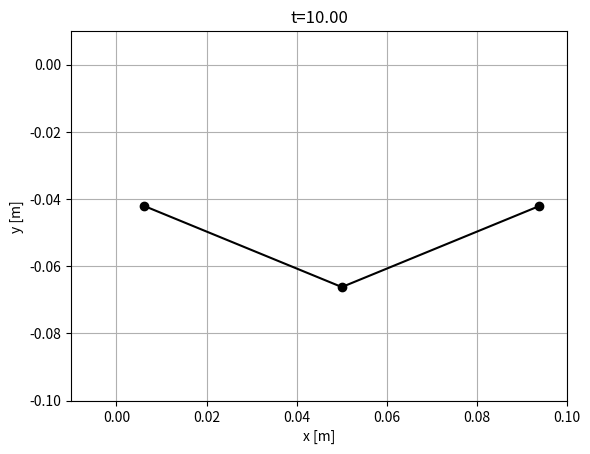
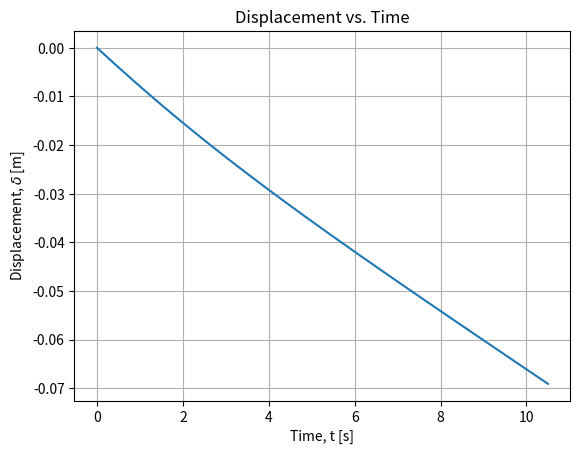
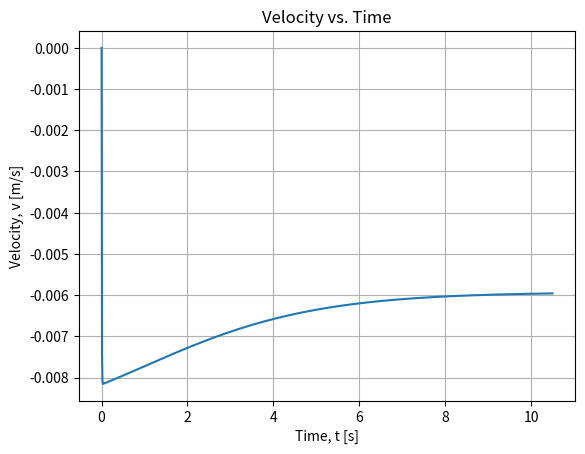
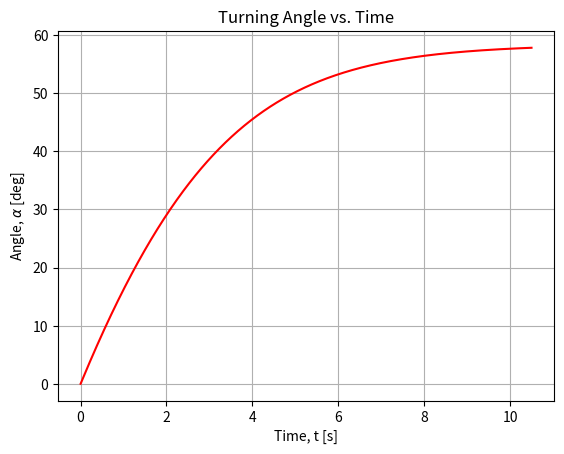

These charts were generated, in order, by the following Python code:
import numpy as np
import matplotlib.pyplot as plt

### CROSS MATRIX HELPER FUNCTION ###

def crossMat(a):
    """
    Returns the cross product matrix of vector 'a'.
    """

    A = np.array([[0, -a[2], a[1]],
                  [a[2], 0, -a[0]],
                  [-a[1], a[0], 0]])

    return A

### GRADIENT AND HESSIAN OF ELASTIC ENERGIES ###

def gradEb(xkm1, ykm1, xk, yk, xkp1, ykp1, curvature0, l_k, EI):
    """
    Returns the derivative of bending energy E_k^b with respect to
    x_{k-1}, y_{k-1}, x_k, y_k, x_{k+1}, and y_{k+1}.
    """

    # Nodes in 3D
    node0 = np.array([xkm1, ykm1, 0.0])
    node1 = np.array([xk, yk, 0])
    node2 = np.array([xkp1, ykp1, 0])

    # Unit vectors along z-axis
    m2e = np.array([0, 0, 1])
    m2f = np.array([0, 0, 1])

    kappaBar = curvature0

    # Initialize gradient of curvature
    gradKappa = np.zeros(6)

    # Edge vectors
    ee = node1 - node0
    ef = node2 - node1

    # Norms of edge vectors
    norm_e = np.linalg.norm(ee)
    norm_f = np.linalg.norm(ef)

    # Unit tangents
    te = ee / norm_e
    tf = ef / norm_f

    # Curvature binormal
    kb = 2.0 * np.cross(te, tf) / (1.0 + np.dot(te, tf))

    chi = 1.0 + np.dot(te, tf)
    tilde_t = (te + tf) / chi
    tilde_d2 = (m2e + m2f) / chi

    # Curvature
    kappa1 = kb[2]

    # Gradient of kappa1 with respect to edge vectors
    Dkappa1De = 1.0 / norm_e * (-kappa1 * tilde_t + np.cross(tf, tilde_d2))
    Dkappa1Df = 1.0 / norm_f * (-kappa1 * tilde_t - np.cross(te, tilde_d2))

    # Populate the gradient of kappa
    gradKappa[0:2] = -Dkappa1De[0:2]
    gradKappa[2:4] = Dkappa1De[0:2] - Dkappa1Df[0:2]
    gradKappa[4:6] = Dkappa1Df[0:2]

    # Gradient of bending energy
    dkappa = kappa1 - kappaBar
    dF = gradKappa * EI * dkappa / l_k

    return dF

def hessEb(xkm1, ykm1, xk, yk, xkp1, ykp1, curvature0, l_k, EI):
    """
    Returns the Hessian (second derivative) of bending energy E_k^b
    with respect to x_{k-1}, y_{k-1}, x_k, y_k, x_{k+1}, and y_{k+1}.
    """

    # Nodes in 3D
    node0 = np.array([xkm1, ykm1, 0])
    node1 = np.array([xk, yk, 0])
    node2 = np.array([xkp1, ykp1, 0])

    # Unit vectors along z-axis
    m2e = np.array([0, 0, 1])
    m2f = np.array([0, 0, 1])

    kappaBar = curvature0

    # Initialize gradient of curvature
    gradKappa = np.zeros(6)

    # Edge vectors
    ee = node1 - node0
    ef = node2 - node1

    # Norms of edge vectors
    norm_e = np.linalg.norm(ee)
    norm_f = np.linalg.norm(ef)

    # Unit tangents
    te = ee / norm_e
    tf = ef / norm_f

    # Curvature binormal
    kb = 2.0 * np.cross(te, tf) / (1.0 + np.dot(te, tf))

    chi = 1.0 + np.dot(te, tf)
    tilde_t = (te + tf) / chi
    tilde_d2 = (m2e + m2f) / chi

    # Curvature
    kappa1 = kb[2]

    # Gradient of kappa1 with respect to edge vectors
    Dkappa1De = 1.0 / norm_e * (-kappa1 * tilde_t + np.cross(tf, tilde_d2))
    Dkappa1Df = 1.0 / norm_f * (-kappa1 * tilde_t - np.cross(te, tilde_d2))

    # Populate the gradient of kappa
    gradKappa[0:2] = -Dkappa1De[0:2]
    gradKappa[2:4] = Dkappa1De[0:2] - Dkappa1Df[0:2]
    gradKappa[4:6] = Dkappa1Df[0:2]

    # Compute the Hessian (second derivative of kappa)
    DDkappa1 = np.zeros((6, 6))

    norm2_e = norm_e**2
    norm2_f = norm_f**2

    Id3 = np.eye(3)

    # Helper matrices for second derivatives
    tt_o_tt = np.outer(tilde_t, tilde_t)
    tmp = np.cross(tf, tilde_d2)
    tf_c_d2t_o_tt = np.outer(tmp, tilde_t)
    kb_o_d2e = np.outer(kb, m2e)

    D2kappa1De2 = (2 * kappa1 * tt_o_tt - tf_c_d2t_o_tt - tf_c_d2t_o_tt.T) / norm2_e - \
                  kappa1 / (chi * norm2_e) * (Id3 - np.outer(te, te)) + \
                  (kb_o_d2e + kb_o_d2e.T) / (4 * norm2_e)

    tmp = np.cross(te, tilde_d2)
    te_c_d2t_o_tt = np.outer(tmp, tilde_t)
    tt_o_te_c_d2t = te_c_d2t_o_tt.T
    kb_o_d2f = np.outer(kb, m2f)

    D2kappa1Df2 = (2 * kappa1 * tt_o_tt + te_c_d2t_o_tt + te_c_d2t_o_tt.T) / norm2_f - \
                  kappa1 / (chi * norm2_f) * (Id3 - np.outer(tf, tf)) + \
                  (kb_o_d2f + kb_o_d2f.T) / (4 * norm2_f)
    D2kappa1DeDf = -kappa1 / (chi * norm_e * norm_f) * (Id3 + np.outer(te, tf)) \
                  + 1.0 / (norm_e * norm_f) * (2 * kappa1 * tt_o_tt - tf_c_d2t_o_tt + \
                  tt_o_te_c_d2t - crossMat(tilde_d2))
    D2kappa1DfDe = D2kappa1DeDf.T

    # Populate the Hessian of kappa
    DDkappa1[0:2, 0:2] = D2kappa1De2[0:2, 0:2]
    DDkappa1[0:2, 2:4] = -D2kappa1De2[0:2, 0:2] + D2kappa1DeDf[0:2, 0:2]
    DDkappa1[0:2, 4:6] = -D2kappa1DeDf[0:2, 0:2]
    DDkappa1[2:4, 0:2] = -D2kappa1De2[0:2, 0:2] + D2kappa1DfDe[0:2, 0:2]
    DDkappa1[2:4, 2:4] = D2kappa1De2[0:2, 0:2] - D2kappa1DeDf[0:2, 0:2] - \
                         D2kappa1DfDe[0:2, 0:2] + D2kappa1Df2[0:2, 0:2]
    DDkappa1[2:4, 4:6] = D2kappa1DeDf[0:2, 0:2] - D2kappa1Df2[0:2, 0:2]
    DDkappa1[4:6, 0:2] = -D2kappa1DfDe[0:2, 0:2]
    DDkappa1[4:6, 2:4] = D2kappa1DfDe[0:2, 0:2] - D2kappa1Df2[0:2, 0:2]
    DDkappa1[4:6, 4:6] = D2kappa1Df2[0:2, 0:2]

    # Hessian of bending energy
    dkappa = kappa1 - kappaBar
    dJ = 1.0 / l_k * EI * np.outer(gradKappa, gradKappa)
    dJ += 1.0 / l_k * dkappa * EI * DDkappa1

    return dJ

def getFb(q, EI, deltaL):
    """
    Compute the bending force and Jacobian of the bending force.
    """

    # Initialize bending force as a zero vector of size 6
    Fb = np.zeros(6)

    # Extract coordinates from q
    xkm1, ykm1, xk, yk, xkp1, ykp1 = q

    # Compute the gradient of bending energy
    gradEnergy = gradEb(xkm1, ykm1, xk, yk, xkp1, ykp1, 0, deltaL, EI)

    # Update bending force
    Fb[0:6] = Fb[0:6] - gradEnergy

    # Initialize Jacobian of bending force as a 6x6 zero matrix
    Jb = np.zeros((6, 6))

    # Compute the Hessian of bending energy
    hessEnergy = hessEb(xkm1, ykm1, xk, yk, xkp1, ykp1, 0, deltaL, EI)

    # Update Jacobian matrix
    Jb[0:6, 0:6] = Jb[0:6, 0:6] - hessEnergy

    return Fb, Jb

def gradEs(xk, yk, xkp1, ykp1, l_k, EA):
    """
    Calculate the gradient of the stretching energy with respect to the coordinates.
    """

    F = np.zeros(4)
    F[0] = -(1.0 - np.sqrt((xkp1 - xk)**2.0 + (ykp1 - yk)**2.0) / l_k) * ((xkp1 - xk)**2.0 + (ykp1 - yk)**2.0)**(-0.5) / l_k * (-2.0 * xkp1 + 2.0 * xk)
    F[1] = -(0.1e1 - np.sqrt((xkp1 - xk) ** 2 + (ykp1 - yk) ** 2) / l_k) * ((xkp1 - xk) ** 2 + (ykp1 - yk) ** 2) ** (-0.1e1 / 0.2e1) / l_k * (-0.2e1 * ykp1 + 0.2e1 * yk)
    F[2] = -(0.1e1 - np.sqrt((xkp1 - xk) ** 2 + (ykp1 - yk) ** 2) / l_k) * ((xkp1 - xk) ** 2 + (ykp1 - yk) ** 2) ** (-0.1e1 / 0.2e1) / l_k * (0.2e1 * xkp1 - 0.2e1 * xk)
    F[3] = -(0.1e1 - np.sqrt((xkp1 - xk) ** 2 + (ykp1 - yk) ** 2) / l_k) * ((xkp1 - xk) ** 2 + (ykp1 - yk) ** 2) ** (-0.1e1 / 0.2e1) / l_k * (0.2e1 * ykp1 - 0.2e1 * yk)

    F = 0.5 * EA * l_k * F  # Scale by EA and l_k

    return F

def hessEs(xk, yk, xkp1, ykp1, l_k, EA):
    """
    This function returns the 4x4 Hessian of the stretching energy E_k^s with
    respect to x_k, y_k, x_{k+1}, and y_{k+1}.
    """

    J = np.zeros((4, 4))  # Initialize the Hessian matrix
    J11 = (1 / ((xkp1 - xk) ** 2 + (ykp1 - yk) ** 2) / l_k ** 2 * (-2 * xkp1 + 2 * xk) ** 2) / 0.2e1 + (0.1e1 - np.sqrt(((xkp1 - xk) ** 2 + (ykp1 - yk) ** 2)) / l_k) * (((xkp1 - xk) ** 2 + (ykp1 - yk) ** 2) ** (-0.3e1 / 0.2e1)) / l_k * ((-2 * xkp1 + 2 * xk) ** 2) / 0.2e1 - 0.2e1 * (0.1e1 - np.sqrt(((xkp1 - xk) ** 2 + (ykp1 - yk) ** 2)) / l_k) * (((xkp1 - xk) ** 2 + (ykp1 - yk) ** 2) ** (-0.1e1 / 0.2e1)) / l_k
    J12 = (1 / ((xkp1 - xk) ** 2 + (ykp1 - yk) ** 2) / l_k ** 2 * (-2 * ykp1 + 2 * yk) * (-2 * xkp1 + 2 * xk)) / 0.2e1 + (0.1e1 - np.sqrt(((xkp1 - xk) ** 2 + (ykp1 - yk) ** 2)) / l_k) * (((xkp1 - xk) ** 2 + (ykp1 - yk) ** 2) ** (-0.3e1 / 0.2e1)) / l_k * (-2 * xkp1 + 2 * xk) * (-2 * ykp1 + 2 * yk) / 0.2e1
    J13 = (1 / ((xkp1 - xk) ** 2 + (ykp1 - yk) ** 2) / l_k ** 2 * (2 * xkp1 - 2 * xk) * (-2 * xkp1 + 2 * xk)) / 0.2e1 + (0.1e1 - np.sqrt(((xkp1 - xk) ** 2 + (ykp1 - yk) ** 2)) / l_k) * (((xkp1 - xk) ** 2 + (ykp1 - yk) ** 2) ** (-0.3e1 / 0.2e1)) / l_k * (-2 * xkp1 + 2 * xk) * (2 * xkp1 - 2 * xk) / 0.2e1 + 0.2e1 * (0.1e1 - np.sqrt(((xkp1 - xk) ** 2 + (ykp1 - yk) ** 2)) / l_k) * (((xkp1 - xk) ** 2 + (ykp1 - yk) ** 2) ** (-0.1e1 / 0.2e1)) / l_k
    J14 = (1 / ((xkp1 - xk) ** 2 + (ykp1 - yk) ** 2) / l_k ** 2 * (2 * ykp1 - 2 * yk) * (-2 * xkp1 + 2 * xk)) / 0.2e1 + (0.1e1 - np.sqrt(((xkp1 - xk) ** 2 + (ykp1 - yk) ** 2)) / l_k) * (((xkp1 - xk) ** 2 + (ykp1 - yk) ** 2) ** (-0.3e1 / 0.2e1)) / l_k * (-2 * xkp1 + 2 * xk) * (2 * ykp1 - 2 * yk) / 0.2e1
    J22 = (1 / ((xkp1 - xk) ** 2 + (ykp1 - yk) ** 2) / l_k ** 2 * (-2 * ykp1 + 2 * yk) ** 2) / 0.2e1 + (0.1e1 - np.sqrt(((xkp1 - xk) ** 2 + (ykp1 - yk) ** 2)) / l_k) * (((xkp1 - xk) ** 2 + (ykp1 - yk) ** 2) ** (-0.3e1 / 0.2e1)) / l_k * ((-2 * ykp1 + 2 * yk) ** 2) / 0.2e1 - 0.2e1 * (0.1e1 - np.sqrt(((xkp1 - xk) ** 2 + (ykp1 - yk) ** 2)) / l_k) * (((xkp1 - xk) ** 2 + (ykp1 - yk) ** 2) ** (-0.1e1 / 0.2e1)) / l_k
    J23 = (1 / ((xkp1 - xk) ** 2 + (ykp1 - yk) ** 2) / l_k ** 2 * (2 * xkp1 - 2 * xk) * (-2 * ykp1 + 2 * yk)) / 0.2e1 + (0.1e1 - np.sqrt(((xkp1 - xk) ** 2 + (ykp1 - yk) ** 2)) / l_k) * (((xkp1 - xk) ** 2 + (ykp1 - yk) ** 2) ** (-0.3e1 / 0.2e1)) / l_k * (-2 * ykp1 + 2 * yk) * (2 * xkp1 - 2 * xk) / 0.2e1
    J24 = (1 / ((xkp1 - xk) ** 2 + (ykp1 - yk) ** 2) / l_k ** 2 * (2 * ykp1 - 2 * yk) * (-2 * ykp1 + 2 * yk)) / 0.2e1 + (0.1e1 - np.sqrt(((xkp1 - xk) ** 2 + (ykp1 - yk) ** 2)) / l_k) * (((xkp1 - xk) ** 2 + (ykp1 - yk) ** 2) ** (-0.3e1 / 0.2e1)) / l_k * (-2 * ykp1 + 2 * yk) * (2 * ykp1 - 2 * yk) / 0.2e1 + 0.2e1 * (0.1e1 - np.sqrt(((xkp1 - xk) ** 2 + (ykp1 - yk) ** 2)) / l_k) * (((xkp1 - xk) ** 2 + (ykp1 - yk) ** 2) ** (-0.1e1 / 0.2e1)) / l_k
    J33 = (1 / ((xkp1 - xk) ** 2 + (ykp1 - yk) ** 2) / l_k ** 2 * (2 * xkp1 - 2 * xk) ** 2) / 0.2e1 + (0.1e1 - np.sqrt(((xkp1 - xk) ** 2 + (ykp1 - yk) ** 2)) / l_k) * (((xkp1 - xk) ** 2 + (ykp1 - yk) ** 2) ** (-0.3e1 / 0.2e1)) / l_k * ((2 * xkp1 - 2 * xk) ** 2) / 0.2e1 - 0.2e1 * (0.1e1 - np.sqrt(((xkp1 - xk) ** 2 + (ykp1 - yk) ** 2)) / l_k) * (((xkp1 - xk) ** 2 + (ykp1 - yk) ** 2) ** (-0.1e1 / 0.2e1)) / l_k
    J34 = (1 / ((xkp1 - xk) ** 2 + (ykp1 - yk) ** 2) / l_k ** 2 * (2 * ykp1 - 2 * yk) * (2 * xkp1 - 2 * xk)) / 0.2e1 + (0.1e1 - np.sqrt(((xkp1 - xk) ** 2 + (ykp1 - yk) ** 2)) / l_k) * (((xkp1 - xk) ** 2 + (ykp1 - yk) ** 2) ** (-0.3e1 / 0.2e1)) / l_k * (2 * xkp1 - 2 * xk) * (2 * ykp1 - 2 * yk) / 0.2e1
    J44 = (1 / ((xkp1 - xk) ** 2 + (ykp1 - yk) ** 2) / l_k ** 2 * (2 * ykp1 - 2 * yk) ** 2) / 0.2e1 + (0.1e1 - np.sqrt(((xkp1 - xk) ** 2 + (ykp1 - yk) ** 2)) / l_k) * (((xkp1 - xk) ** 2 + (ykp1 - yk) ** 2) ** (-0.3e1 / 0.2e1)) / l_k * ((2 * ykp1 - 2 * yk) ** 2) / 0.2e1 - 0.2e1 * (0.1e1 - np.sqrt(((xkp1 - xk) ** 2 + (ykp1 - yk) ** 2)) / l_k) * (((xkp1 - xk) ** 2 + (ykp1 - yk) ** 2) ** (-0.1e1 / 0.2e1)) / l_k

    J = np.array([[J11, J12, J13, J14],
                   [J12, J22, J23, J24],
                   [J13, J23, J33, J34],
                   [J14, J24, J34, J44]])

    J *= 0.5 * EA * l_k

    return J

def getFs(q, EA, deltaL):
    Fs = np.zeros_like(q)  # force
    Js = np.zeros((len(q), len(q)))  # jacobian

    # force due to Es^1
    xkm1 = q[0]
    ykm1 = q[1]
    xk = q[2]
    yk = q[3]
    gradEnergy = gradEs(xkm1, ykm1, xk, yk, deltaL, EA)  # gradEs returns the gradient of (axial stretch)^2
    Fs[0:4] -= gradEnergy

    # Jacobian due to Es^1
    hessEnergy = hessEs(xkm1, ykm1, xk, yk, deltaL, EA)  # hessEs returns the hessian of (axial stretch)^2
    Js[0:4, 0:4] -= hessEnergy

    # force due to Es^2
    xkm1 = q[2]
    ykm1 = q[3]
    xk = q[4]
    yk = q[5]
    gradEnergy = gradEs(xkm1, ykm1, xk, yk, deltaL, EA)  # gradEs returns the gradient of (axial stretch)^2
    Fs[2:6] -= gradEnergy

    # Jacobian due to Es^2
    hessEnergy = hessEs(xkm1, ykm1, xk, yk, deltaL, EA)  # hessEs returns the hessian of (axial stretch)^2
    Js[2:6, 2:6] -= hessEnergy

    return Fs, Js


### IMPLICIT OBJECTIVE FUNCTION ###

def objfun(q_guess, q_old, u_old, dt, tol, maximum_iter,
           m, mMat,  # inertia
           EI, EA,   # elastic stiffness
           W, C,     # external force
           deltaL):

    q_new = q_guess.copy()

    # Newton-Raphson scheme
    iter_count = 0  # number of iterations
    error = tol * 10  # norm of function value (initialized to a value higher than tolerance)
    flag = 1  # Start with a 'good' simulation (flag=1 means no error)

    while error > tol:
        # Get elastic forces
        Fb, Jb = getFb(q_new, EI, deltaL)
        Fs, Js = getFs(q_new, EA, deltaL)

        # Viscous force
        Fv = -C @ (q_new - q_old) / dt
        Jv = -C / dt

        # Equation of motion
        f = m * (q_new - q_old) / dt**2 - m * u_old / dt - (Fb + Fs + W + Fv)

        # Manipulate the Jacobians
        J = mMat / dt**2 - (Jb + Js + Jv)

        # Newton's update
        q_new = q_new - np.linalg.solve(J, f)

        # Get the norm
        error = np.linalg.norm(f)

        # Update iteration number
        iter_count += 1
        # print(f'Iter={iter_count-1}, error={error:.6e}') avoid spam printing

        if iter_count > maximum_iter:
            flag = -1  # return with an error signal
            return q_new, flag

    return q_new, flag


### EXPLICIT OBJECTIVE FUNCTION ###

def explicit_objfun(q_old, u_old, dt,
            m, mMat, # inertia
            EI, EA, # elastic stiffness
            W, C, # external force
            deltaL):

    # Get elastic forces
    Fb, _ = getFb(q_old, EI, deltaL)
    Fs, _ = getFs(q_old, EA, deltaL)

    # Viscous force
    Fv = -C @ u_old

    # Total Force
    F_total = Fb + Fs + W + Fv

    # Compute new position explicitly
    q_new = dt * (q_old + (dt*u_old) + ((dt**2)*(-F_total/m)))

    return q_new


### MAIN ###

# Inputs (SI units)
# number of vertices
nv = 3

# Implicit = 1 to run implicit simulation, = 0 to run explicit
implicit = 1

# Indicate if all plot steps should be plotted
plot_all = 0

# Indicate if selected times from assignment 1 should be plotted
plot_select = 1

# Time step
if implicit == 1:
    dt = 1e-2
    plotStep = 50
else:
    dt = 1e-5
    plotStep = 50000

# Rod Length
RodLength = 0.10

# Discrete length
deltaL = RodLength / (nv - 1)

# Radius of spheres
R1 = 0.005
R2 = 0.025
R3 = 0.005

# Densities
rho_metal = 7000
rho_gl = 1000
rho = rho_metal - rho_gl

# Cross-sectional radius of rod
r0 = 1e-3

# Young's modulus
Y = 1e9

# Viscosity
visc = 1000.0

# Maximum number of iterations in Newton Solver
maximum_iter = 100

# Total simulation time (it exits after t=totalTime)
totalTime = 10.5

# Utility quantities
ne = nv - 1
EI = Y * np.pi * r0**4 / 4
EA = Y * np.pi * r0**2

# Tolerance on force function
tol = EI / RodLength**2 * 1e-3  # small enough force that can be neglected

# Geometry of the rod
nodes = np.zeros((nv, 2))
for c in range(nv):
    nodes[c, 0] = c * RodLength / ne

# Compute Mass
m = np.zeros(2 * nv)
m[0:2] = 4 / 3 * np.pi * R1**3 * rho_metal
m[2:4] = 4 / 3 * np.pi * R2**3 * rho_metal
m[4:6] = 4 / 3 * np.pi * R3**3 * rho_metal

mMat = np.diag(m)  # Convert into a diagonal matrix

# Gravity
W = np.zeros(2 * nv)
g = np.array([0, -9.8])  # m/s^2 - gravity
W[0:2] = 4 / 3 * np.pi * R1**3 * rho * g
W[2:4] = 4 / 3 * np.pi * R2**3 * rho * g
W[4:6] = 4 / 3 * np.pi * R3**3 * rho * g

# Viscous damping matrix, C
C = np.zeros((2 * nv, 2 * nv))
C1 = 6 * np.pi * visc * R1
C2 = 6 * np.pi * visc * R2
C3 = 6 * np.pi * visc * R3
C[0, 0] = C1
C[1, 1] = C1
C[2, 2] = C2
C[3, 3] = C2
C[4, 4] = C3
C[5, 5] = C3

# Initial conditions
q0 = np.zeros(2 * nv)
for c in range(nv):
    q0[2 * c] = nodes[c, 0]
    q0[2 * c + 1] = nodes[c, 1]

q = q0.copy()
u = (q - q0) / dt

# Number of time steps
Nsteps = round(totalTime / dt)

ctime = 0

all_pos = np.zeros(Nsteps)
all_v = np.zeros(Nsteps)
midAngle = np.zeros(Nsteps)

for timeStep in range(1, Nsteps):  # Python uses 0-based indexing, hence range starts at 1
    # print(f't={ctime:.6f}') # commented out to avoid spam printing

    if implicit == 1:
        q, error = objfun(q0, q0, u, dt, tol, maximum_iter, m, mMat, EI, EA, W, C, deltaL)
        if error < 0:
            print('Could not converge. Sorry')
            break  # Exit the loop if convergence fails
    else:
        q = explicit_objfun(q0, u, dt, m, mMat, EI, EA, W, C, deltaL)

    # PLOTS!

    if plot_all == 1 and timeStep % plotStep == 0:
      x1 = q[::2]  # Selects every second element starting from index 0
      x2 = q[1::2]  # Selects every second element starting from index 1
      h1 = plt.figure(1)
      plt.clf()  # Clear the current figure
      plt.plot(x1, x2, 'ko-')  # 'ko-' indicates black color with circle markers and solid lines
      plt.title(f't={ctime:.6f}')  # Format the title with the current time
      plt.axis('equal')  # Set equal scaling
      plt.xlabel('x [m]')
      plt.ylabel('y [m]')
      plt.grid()
      plt.show()  # Display the figure

    # Plot simulation at requested times
    if plot_select == 1:
        if implicit == 1:
            ptol = 0.001 # tolerances for the plot time
        else:
            ptol = 0.000001

        if abs(ctime - 0.00) <= ptol or abs(ctime - 0.01) <= ptol or abs(ctime - 0.05) <= ptol or abs(ctime - 0.1) <= ptol or abs(ctime - 1.0) <= ptol or abs(ctime - 10.0) <= ptol:
            x1 = q[::2]  # Selects every second element starting from index 0
            x2 = q[1::2]  # Selects every second element starting from index 1
            h1 = plt.figure(1)
            plt.clf()  # Clear the current figure
            plt.plot(x1, x2, 'ko-')  # 'ko-' indicates black color with circle markers and solid lines
            plt.title(f't={ctime:.2f}')  # Format the title with the current time
            plt.xlim(-0.01, 0.1)
            plt.ylim(-0.1, 0.01)
            # plt.axis('equal')  # Set equal scaling
            plt.xlabel('x [m]')
            plt.ylabel('y [m]')
            plt.grid()
            if implicit == 1:
                plt.savefig(f'implicit_time{ctime:.2f}.png')
            else:
                plt.savefig(f'explicit_time{ctime:.2f}.png')
            #plt.show()  # Display the figure

    u = (q - q0) / dt  # velocity
    ctime += dt  # current time

    # Update q0
    q0 = q

    all_pos[timeStep] = q[3]  # Python uses 0-based indexing
    all_v[timeStep] = u[3]

    # Angle at the center
    vec1 = np.array([q[2], q[3], 0]) - np.array([q[0], q[1], 0])
    vec2 = np.array([q[4], q[5], 0]) - np.array([q[2], q[3], 0])
    midAngle[timeStep] = np.degrees(np.arctan2(np.linalg.norm(np.cross(vec1, vec2)), np.dot(vec1, vec2)))

# Plot
plt.figure(2)
t = np.linspace(0, totalTime, Nsteps)
plt.plot(t, all_pos)
plt.xlabel('Time, t [s]')
plt.ylabel('Displacement, $\\delta$ [m]')
plt.title('Displacement vs. Time')
plt.grid()
plt.savefig('fallingBeam.png')

plt.figure(3)
plt.plot(t, all_v)
plt.xlabel('Time, t [s]')
plt.ylabel('Velocity, v [m/s]')
plt.title('Velocity vs. Time')
plt.grid()
plt.savefig('fallingBeam_velocity.png')

plt.figure(4)
plt.plot(t, midAngle, 'r')
plt.xlabel('Time, t [s]')
plt.ylabel('Angle, $\\alpha$ [deg]')
plt.title('Turning Angle vs. Time')
plt.grid()
plt.savefig('fallingBeam_angle.png')

plt.show()